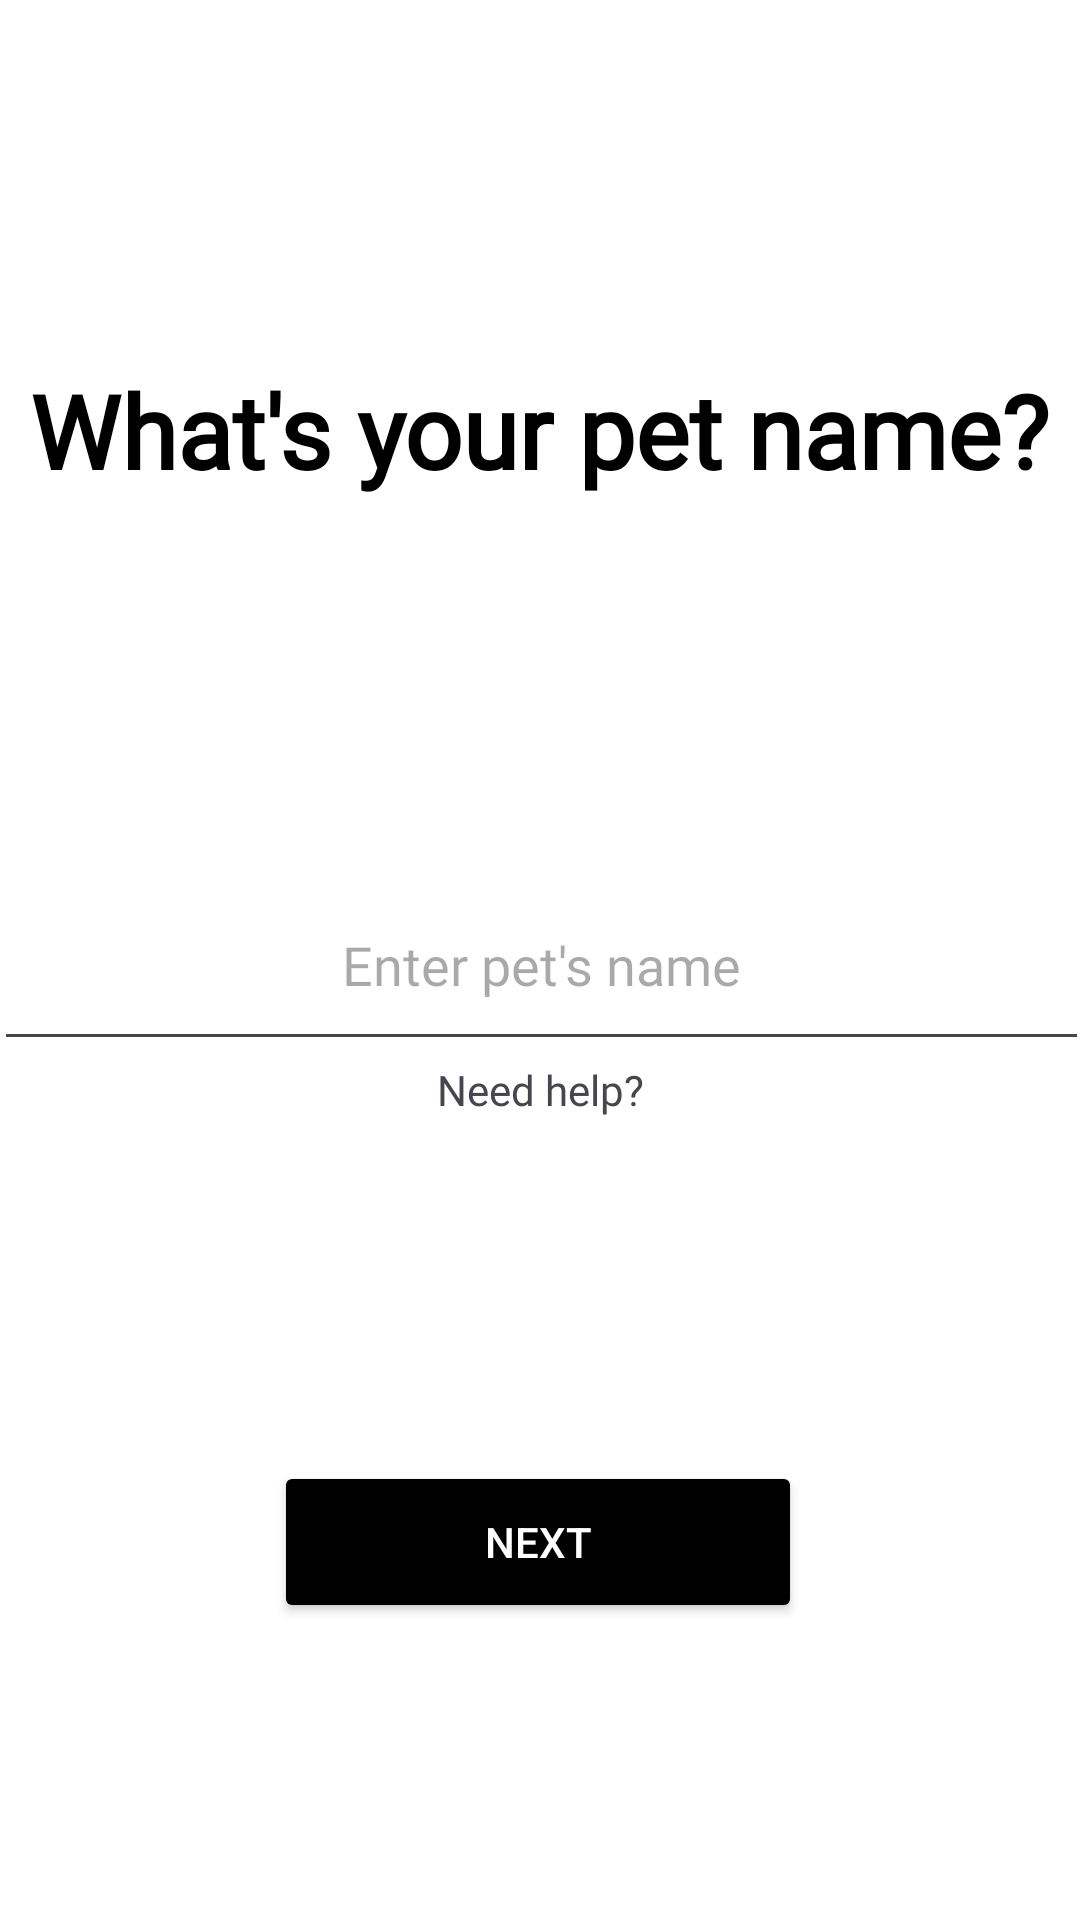

Reconstruct the res/layout file that produces this screen, plus the resources it refers to.
<!-- AndroidManifest.xml: application theme Theme.VetVisor -->
<!-- res/layout/activity_screen2.xml -->
<?xml version="1.0" encoding="utf-8"?>
<androidx.constraintlayout.widget.ConstraintLayout xmlns:android="http://schemas.android.com/apk/res/android"
    xmlns:app="http://schemas.android.com/apk/res-auto"
    xmlns:tools="http://schemas.android.com/tools"
    android:layout_width="match_parent"
    android:layout_height="match_parent"
    android:background="@color/white"
    tools:context=".Screen2">

    <TextView
        android:id="@+id/textView2"
        android:layout_width="wrap_content"
        android:layout_height="wrap_content"
        android:fontFamily="@font/alata"
        android:text="What's your pet name?"
        android:textColor="#000000"
        android:textSize="34sp"
        android:textStyle="bold"
        app:layout_constraintBottom_toTopOf="@+id/nickname"
        app:layout_constraintEnd_toEndOf="parent"
        app:layout_constraintHorizontal_bias="0.5"
        app:layout_constraintStart_toStartOf="parent"
        app:layout_constraintTop_toTopOf="parent"
        app:layout_constraintVertical_bias="0.5" />

    <EditText
        android:id="@+id/nickname"
        android:layout_width="365dp"
        android:layout_height="67dp"
        android:ems="10"
        android:fontFamily="@font/alata"
        android:gravity="center"
        android:hint="Enter pet's name"
        android:inputType="text"
        android:textColor="#000000"
        app:layout_constraintBottom_toBottomOf="parent"
        app:layout_constraintEnd_toEndOf="parent"
        app:layout_constraintStart_toStartOf="parent"
        app:layout_constraintTop_toTopOf="parent" />

    <Button
        android:id="@+id/next1"
        android:layout_width="176dp"
        android:layout_height="54dp"
        android:backgroundTint="#000000"
        android:foregroundTint="#FFFFFF"
        android:text="Next"
        android:textColor="#FFFFFF"
        app:layout_constraintBottom_toBottomOf="parent"
        app:layout_constraintEnd_toEndOf="parent"
        app:layout_constraintHorizontal_bias="0.497"
        app:layout_constraintStart_toStartOf="parent"
        app:layout_constraintTop_toTopOf="parent"
        app:layout_constraintVertical_bias="0.831" />

    <TextView
        android:id="@+id/textView3"
        android:layout_width="wrap_content"
        android:layout_height="wrap_content"
        android:fontFamily="@font/alata"
        android:text="Need help?"
        android:clickable="true"
        app:layout_constraintEnd_toEndOf="parent"
        app:layout_constraintStart_toStartOf="parent"
        app:layout_constraintTop_toBottomOf="@+id/nickname"
        app:layout_constraintVertical_bias="0.087" />

    <ImageButton
        android:layout_width="67dp"
        android:layout_height="65dp"
        android:background="@drawable/trans"
        android:elevation="8dp"
        android:onClick="previous"
        android:padding="16dp"
        android:scaleType="fitXY"
        android:src="@drawable/back"
        app:layout_constraintBottom_toBottomOf="parent"
        app:layout_constraintEnd_toEndOf="parent"
        app:layout_constraintHorizontal_bias="0.011"
        app:layout_constraintStart_toStartOf="parent"
        app:layout_constraintTop_toTopOf="parent"
        app:layout_constraintVertical_bias="0.009" />

</androidx.constraintlayout.widget.ConstraintLayout>
<!-- resources referenced by this layout -->
<resources>
  <style name="Theme.VetVisor" parent="Base.Theme.VetVisor" />
  <style name="Base.Theme.VetVisor" parent="Theme.Material3.DayNight.NoActionBar">
          
          
          
          <item name="android:statusBarColor">@null</item>
      </style>
  <!-- not gathered from this repository: default colours our renderer supplied (Android Studio template values) -->
  <color name="white">#FFFFFFFF</color>
</resources>
